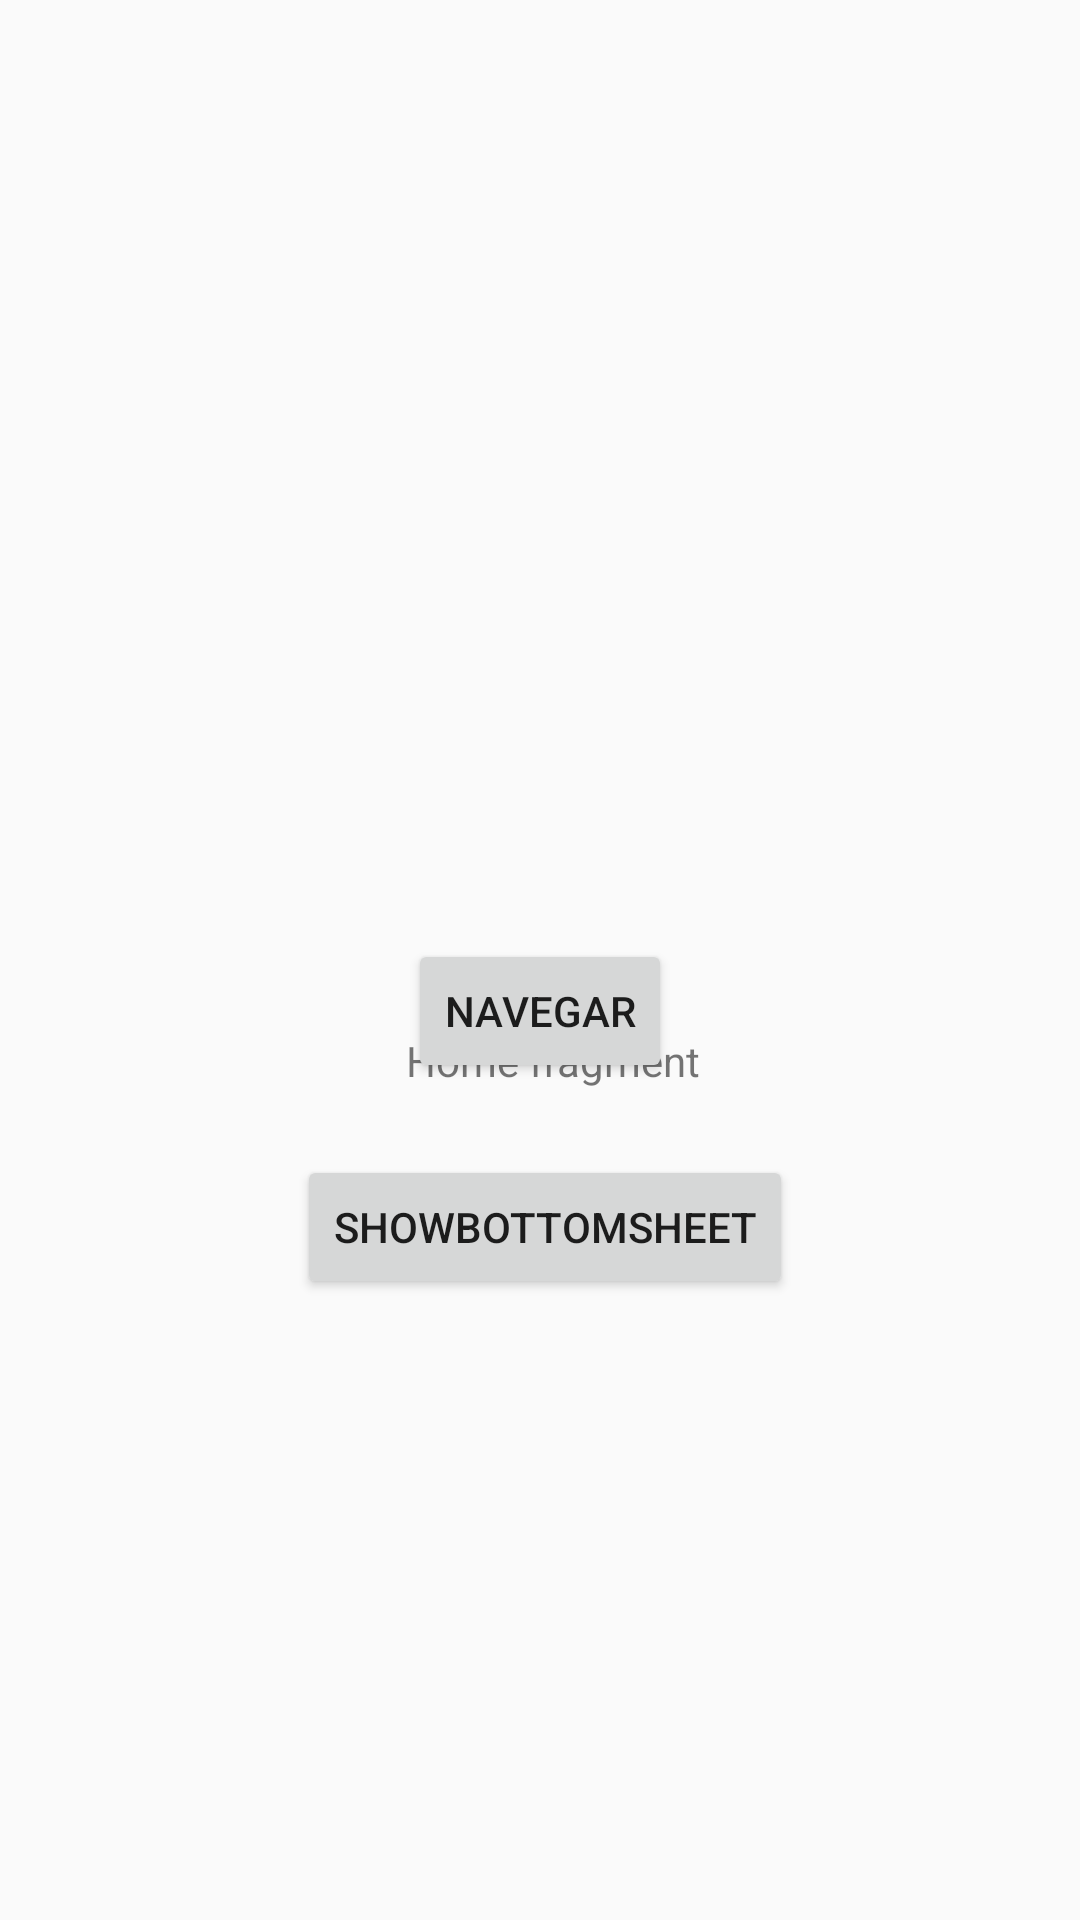

Produce the Android XML layout that renders to this screen, including the resource entries it uses.
<!-- AndroidManifest.xml: application theme AppTheme -->
<!-- res/layout/fragment_home.xml -->
<?xml version="1.0" encoding="utf-8"?>
<layout xmlns:android="http://schemas.android.com/apk/res/android"
    xmlns:app="http://schemas.android.com/apk/res-auto"
    xmlns:tools="http://schemas.android.com/tools"
    tools:context="com.example.android.navigation.TitleFragment">

    <androidx.constraintlayout.widget.ConstraintLayout
        android:id="@+id/titleConstraint"
        android:layout_width="match_parent"
        android:layout_height="match_parent">

        <Button
            android:id="@+id/btnActionId"
            android:layout_width="wrap_content"
            android:layout_height="wrap_content"
            android:layout_marginStart="111dp"
            android:layout_marginEnd="111dp"
            android:layout_marginBottom="279dp"
            android:text="Navegar"
            app:layout_constraintBottom_toBottomOf="parent"
            app:layout_constraintEnd_toEndOf="parent"
            app:layout_constraintStart_toStartOf="parent" />

        <TextView
            android:id="@+id/textView"
            android:layout_width="wrap_content"
            android:layout_height="wrap_content"
            android:layout_marginStart="181dp"
            android:layout_marginTop="344dp"
            android:layout_marginEnd="172dp"
            android:text="Home fragment"
            app:layout_constraintEnd_toEndOf="parent"
            app:layout_constraintStart_toStartOf="parent"
            app:layout_constraintTop_toTopOf="parent" />

        <Button
            android:id="@+id/showBottomSheetId"
            android:layout_width="wrap_content"
            android:layout_height="wrap_content"
            android:layout_marginStart="163dp"
            android:layout_marginTop="24dp"
            android:layout_marginEnd="160dp"
            android:text="showBottomSheet"
            app:layout_constraintEnd_toEndOf="parent"
            app:layout_constraintStart_toStartOf="parent"
            app:layout_constraintTop_toBottomOf="@+id/btnActionId" />

    </androidx.constraintlayout.widget.ConstraintLayout>
</layout>
<!-- resources referenced by this layout -->
<resources>
  <style name="AppTheme" parent="Theme.AppCompat.Light.DarkActionBar">
          
          <item name="colorPrimary">@color/colorPrimary</item>
          <item name="colorPrimaryDark">@color/colorPrimaryDark</item>
          <item name="colorAccent">@color/colorAccent</item>
      </style>
  <color name="colorPrimary">#6200EE</color>
  <color name="colorPrimaryDark">#3700B3</color>
  <color name="colorAccent">#03DAC5</color>
</resources>
